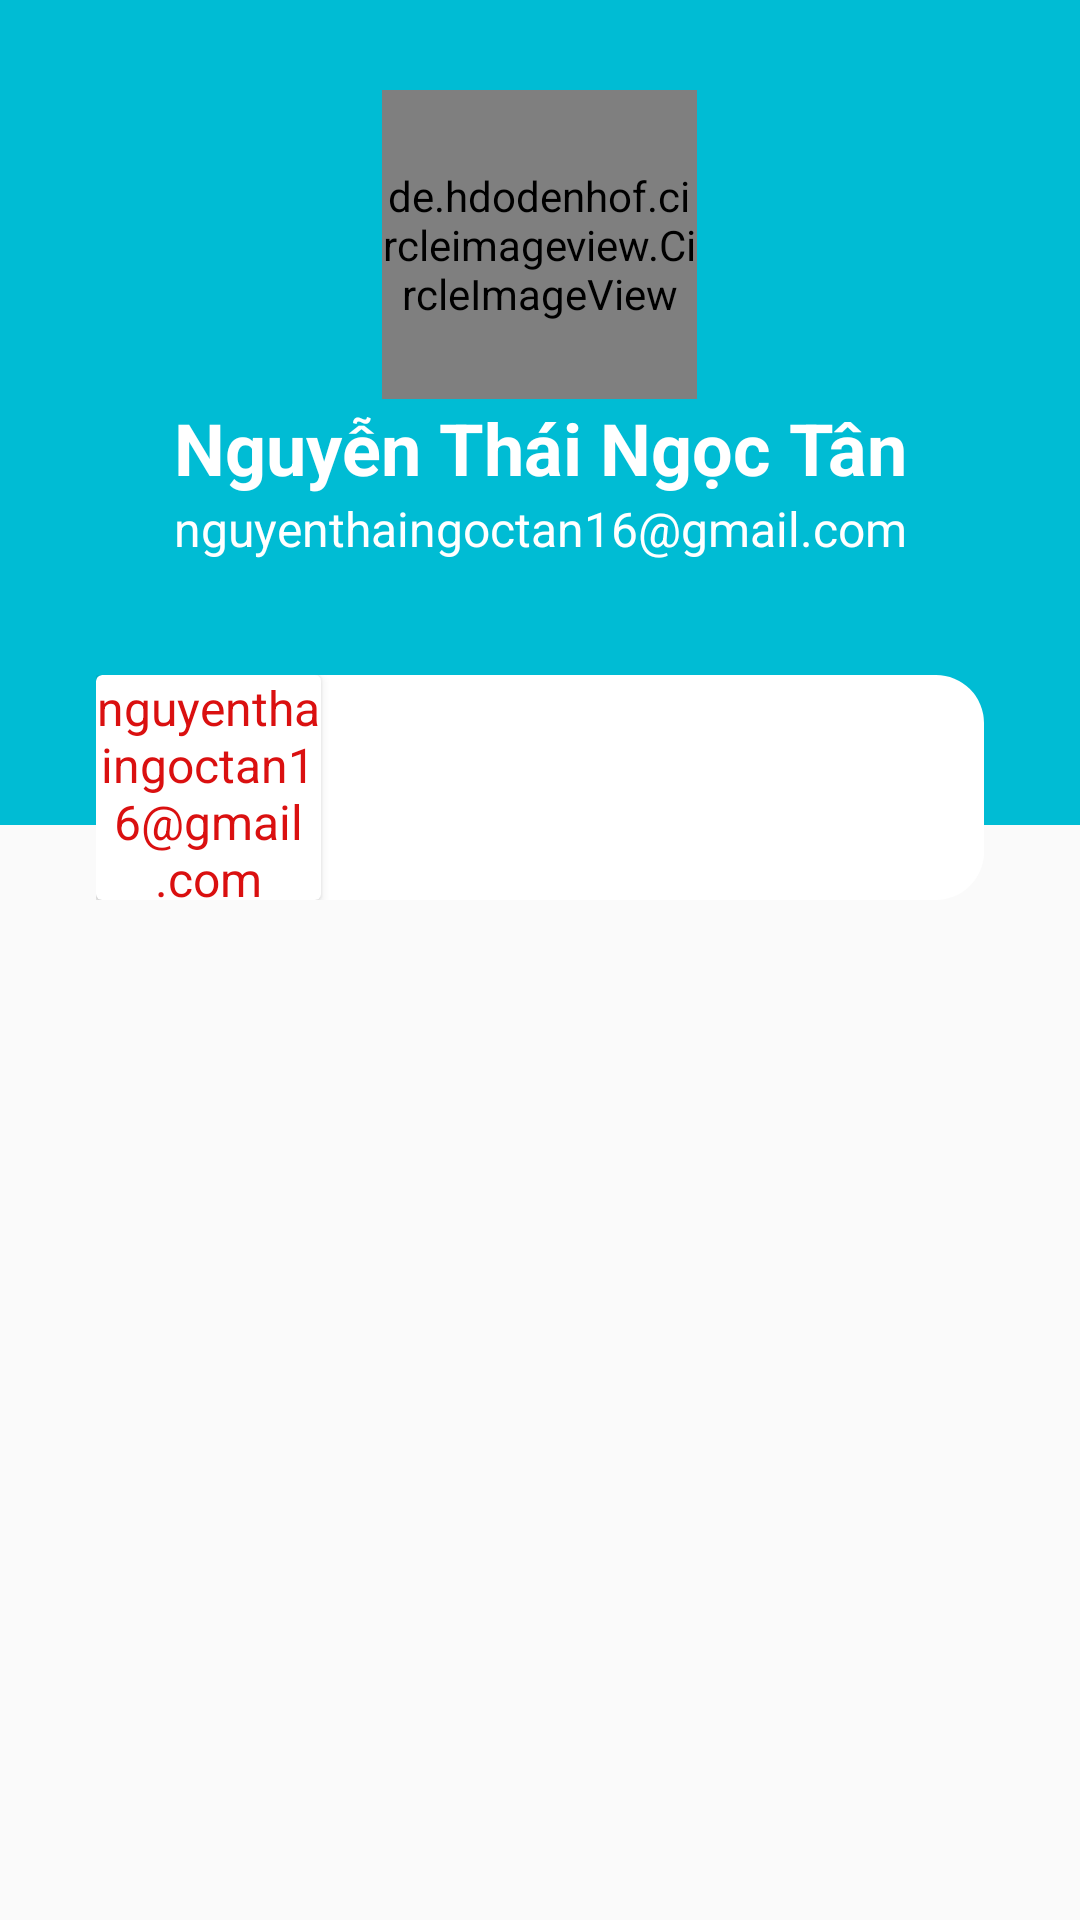

Layout XML and referenced resources for this Android screen:
<!-- AndroidManifest.xml: application theme Theme.AppCompat.DayNight.NoActionBar -->
<!-- res/layout/profile_layout.xml -->
<?xml version="1.0" encoding="utf-8"?>
<LinearLayout xmlns:android="http://schemas.android.com/apk/res/android"
    android:layout_width="match_parent"
    android:layout_height="match_parent"
    android:background="@drawable/background"
    xmlns:app="http://schemas.android.com/apk/res-auto"
    android:orientation="vertical">
    <RelativeLayout
        android:layout_width="match_parent"
        android:layout_height="300dp"
        >
    <LinearLayout
        android:layout_width="match_parent"
        android:layout_height="275dp"
        android:orientation="vertical"
        android:paddingTop="30dp"
        android:background="#00BCD4">

        <de.hdodenhof.circleimageview.CircleImageView
            android:id="@+id/circleImageView"
            android:layout_width="105dp"
            android:layout_height="103dp"

            android:layout_gravity="center"
            android:src="@drawable/pic6"
            app:civ_border_color="#ffff"
            app:civ_border_width="0.5dp"

            ></de.hdodenhof.circleimageview.CircleImageView>

        <TextView
            android:id="@+id/textView4"
            android:layout_width="match_parent"
            android:layout_height="wrap_content"

            android:text="Nguyễn Thái Ngọc Tân"
            android:textColor="#ffff"
            android:textSize="24dp"
            android:textStyle="bold"
            android:gravity="center"/>

        <TextView
            android:id="@+id/textView5"
            android:layout_width="match_parent"
            android:layout_height="wrap_content"


            android:text="nguyenthaingoctan16@gmail.com"
            android:textColor="#ffff"
            android:textSize="16dp"

            android:gravity="center"
            />




    </LinearLayout>

        <RelativeLayout

            android:layout_width="match_parent"
            android:layout_height="75dp"
            android:layout_alignParentBottom="true"

            android:layout_marginLeft="32dp"

            android:layout_marginRight="32dp"

            android:background="@drawable/bg_white_real_corner_16"
            android:orientation="vertical">

            <androidx.cardview.widget.CardView
                android:layout_width="75dp"
                android:layout_height="75dp" >

                <TextView

                    android:layout_width="match_parent"
                    android:layout_height="wrap_content"


                    android:text="nguyenthaingoctan16@gmail.com"
                    android:textColor="#DA1010"
                    android:textSize="16dp"

                    android:gravity="center"
                    />

            </androidx.cardview.widget.CardView>
        </RelativeLayout>

    </RelativeLayout>

</LinearLayout>
<!-- resources referenced by this layout -->
<resources>
  <!-- drawable bg_white_real_corner_16 (drawable) -->
  <?xml version="1.0" encoding="utf-8"?>
  <shape xmlns:android="http://schemas.android.com/apk/res/android">
      <solid android:color="#ffff"></solid>
      <corners android:radius="16dp"></corners>
  </shape>
</resources>
